Run: headless pygame with SDL's dummy video driver; simulated clock (each Clock.tick advances the game by its frame time, no real sleeping); random seed 0; keys injected as events and as key.get_pressed() state; no mouse input.
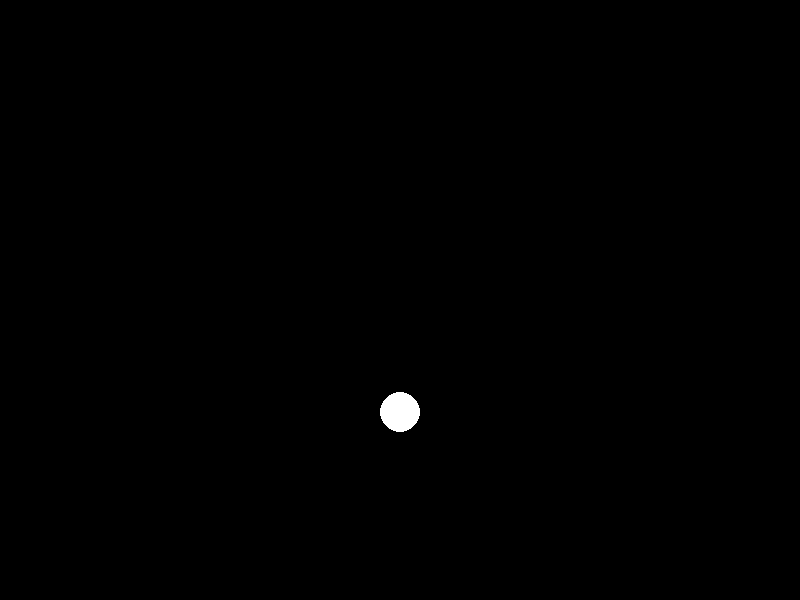
Frame 1 of 4 · flips 1–60 · no input
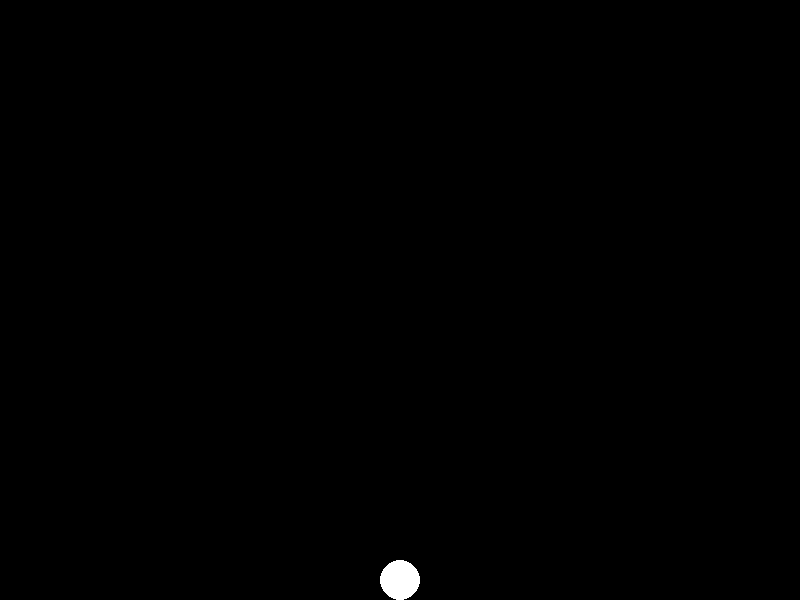
Frame 2 of 4 · flips 61–180 · tapped SPACE, RETURN · held RIGHT (→), D
Frame 3 of 4 · flips 181–300 · held DOWN (↓), S · screen unchanged from frame 2, image omitted
Frame 4 of 4 · flips 301–420 · held LEFT (←), A, UP (↑), W · screen unchanged from frame 3, image omitted

The pygame program that drew these frames:

import pygame
import sys

pygame.init()

WIDTH, HEIGHT = 800, 600
BALL_RADIUS = 20
GRAVITY = 0.5
FPS = 60
WHITE = (255, 255, 255)
BLACK = (0, 0, 0)

screen = pygame.display.set_mode((WIDTH, HEIGHT))
pygame.display.set_caption("Gravity Ball")

ball_color = WHITE
ball_position = [WIDTH // 2, HEIGHT // 2]
ball_velocity = [0, 0]

# Game loop
clock = pygame.time.Clock()
while True:
    for event in pygame.event.get():
        if event.type == pygame.QUIT:
            pygame.quit()
            sys.exit()

    # Update ball position
    ball_velocity[1] += GRAVITY
    ball_position[0] += ball_velocity[0]
    ball_position[1] += ball_velocity[1]

    # Bounce off the ground
    if ball_position[1] + BALL_RADIUS > HEIGHT:
        ball_velocity[1] *= -0.8  # Reverse direction and lose some energy
        ball_position[1] = HEIGHT - BALL_RADIUS

    # Draw background
    screen.fill(BLACK)

    # Draw the ball
    pygame.draw.circle(screen, ball_color, (int(ball_position[0]), int(ball_position[1])), BALL_RADIUS)

    # Update the display
    pygame.display.flip()

    clock.tick(FPS)
